Run: headless pygame with SDL's dummy video driver; simulated clock (each Clock.tick advances the game by its frame time, no real sleeping); random seed 0; keys injected as events and as key.get_pressed() state; mouse plan: one left click at the window centre at the start of phase 2, then a move to the lower-right quarter at the start of phase 3.
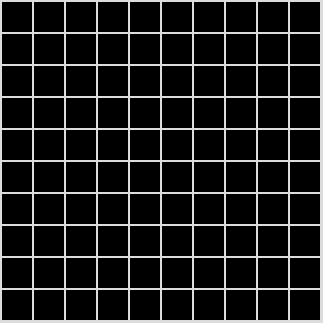
Frame 1 of 4 · flips 1–60 · no input
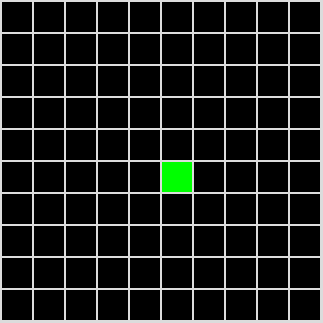
Frame 2 of 4 · flips 61–180 · clicked the window centre · tapped SPACE, RETURN · held RIGHT (→), D
Frame 3 of 4 · flips 181–300 · moved the mouse to the lower-right quarter · held DOWN (↓), S · screen unchanged from frame 2, image omitted
Frame 4 of 4 · flips 301–420 · held LEFT (←), A, UP (↑), W · screen unchanged from frame 3, image omitted

The pygame program that drew these frames:

import pygame

# Define some colors
BLACK = (0, 0, 0)
WHITE = (255, 255, 255)
GREEN = (0, 255, 0)
RED = (255, 0, 0)
gray1=(199,199,199)
gray2=(232,232,232)
gray3=(220,220,220)

#_______________________________________________________wysokosc i szerokosc planszy
szerokosc_plansza = 30
wysokosc_plansza = 30

#_______________________________________________________margines miedzy kazda z komorek planszy
przerwy_kratki = 2



##########################################################################################
#                                                         stworz 2 wymiarowy array       #
##########################################################################################

plansza = []
for wiersz in range(10):                                  #czyli chcemy miec 10 wierszy w naszym array
                                                         #pusty array ktory bedzie mial liste wszystkich koorek dla tego wirsza
    plansza.append([])
    for kolumna in range(10):
        plansza[wiersz].append(0)

plansza[1][5] = 0                                            ## scal kolumne 1 i wiersz 5 do 1 (bo zaczyna sie od 0)

pygame.init()

#########################################################################################
#                                                                            OKNO       #
#########################################################################################
# szerokosc i wysokosc okienka
WINDOW_SIZE = [323, 323]
screen = pygame.display.set_mode(WINDOW_SIZE)
# nazwa okna
pygame.display.set_caption("plansza klikaj")
# petla do momentu klikniecia
done = False

clock = pygame.time.Clock()

#######################################################################################
#                                                                     GLOWNA PETLA    #
#######################################################################################

#________________________________________________________________________POBIERANIE KOORDYNATOW Z PLANSZY
while not done:
    for event in pygame.event.get():                                    # gdy uzytkownik cos zrobi
        if event.type == pygame.QUIT:                                   # jesli kliknie wyjdz
            done = True                                                 # zaznacz ze skoncz prace

        elif event.type == pygame.MOUSEBUTTONDOWN:                      # gdy uzytkownik kliknie pobierz
            pos = pygame.mouse.get_pos()                                # koordynaty kursora

            kolumna = pos[0] // (szerokosc_plansza + przerwy_kratki)    #zmien kolumne i y na koordynaty typowe dla planszy
            wiersz = pos[1] // (wysokosc_plansza + przerwy_kratki)      # czyli zamiast 123213,93287437 bedzie np 1 1
            plansza[wiersz][kolumna] = 1                                    # stworz jedna lokacje z wiersza i kolumny
            print("Click ", pos, "koordynaty planszy: ", wiersz, kolumna)

    # tutaj tlo planszy
    screen.fill(gray3) 

#______________________________________________________________________RYSOWANIE PLANSZY
    for wiersz in range(10):
        for kolumna in range(10):
            kolor = BLACK
            if plansza[wiersz][kolumna] == 1:
                kolor = GREEN
            pygame.draw.rect(screen,kolor,[(przerwy_kratki + szerokosc_plansza) * kolumna + przerwy_kratki,(przerwy_kratki + wysokosc_plansza) * wiersz + przerwy_kratki, wysokosc_plansza, wysokosc_plansza])

    # Limit to 60 frames na sekunde
    clock.tick(60)

    # Go ahead and update the screen with what we've drawn.
    pygame.display.flip()

# Be IDLE friendly. If you forget this line, the program will 'hang'
# on exit.
pygame.quit()
